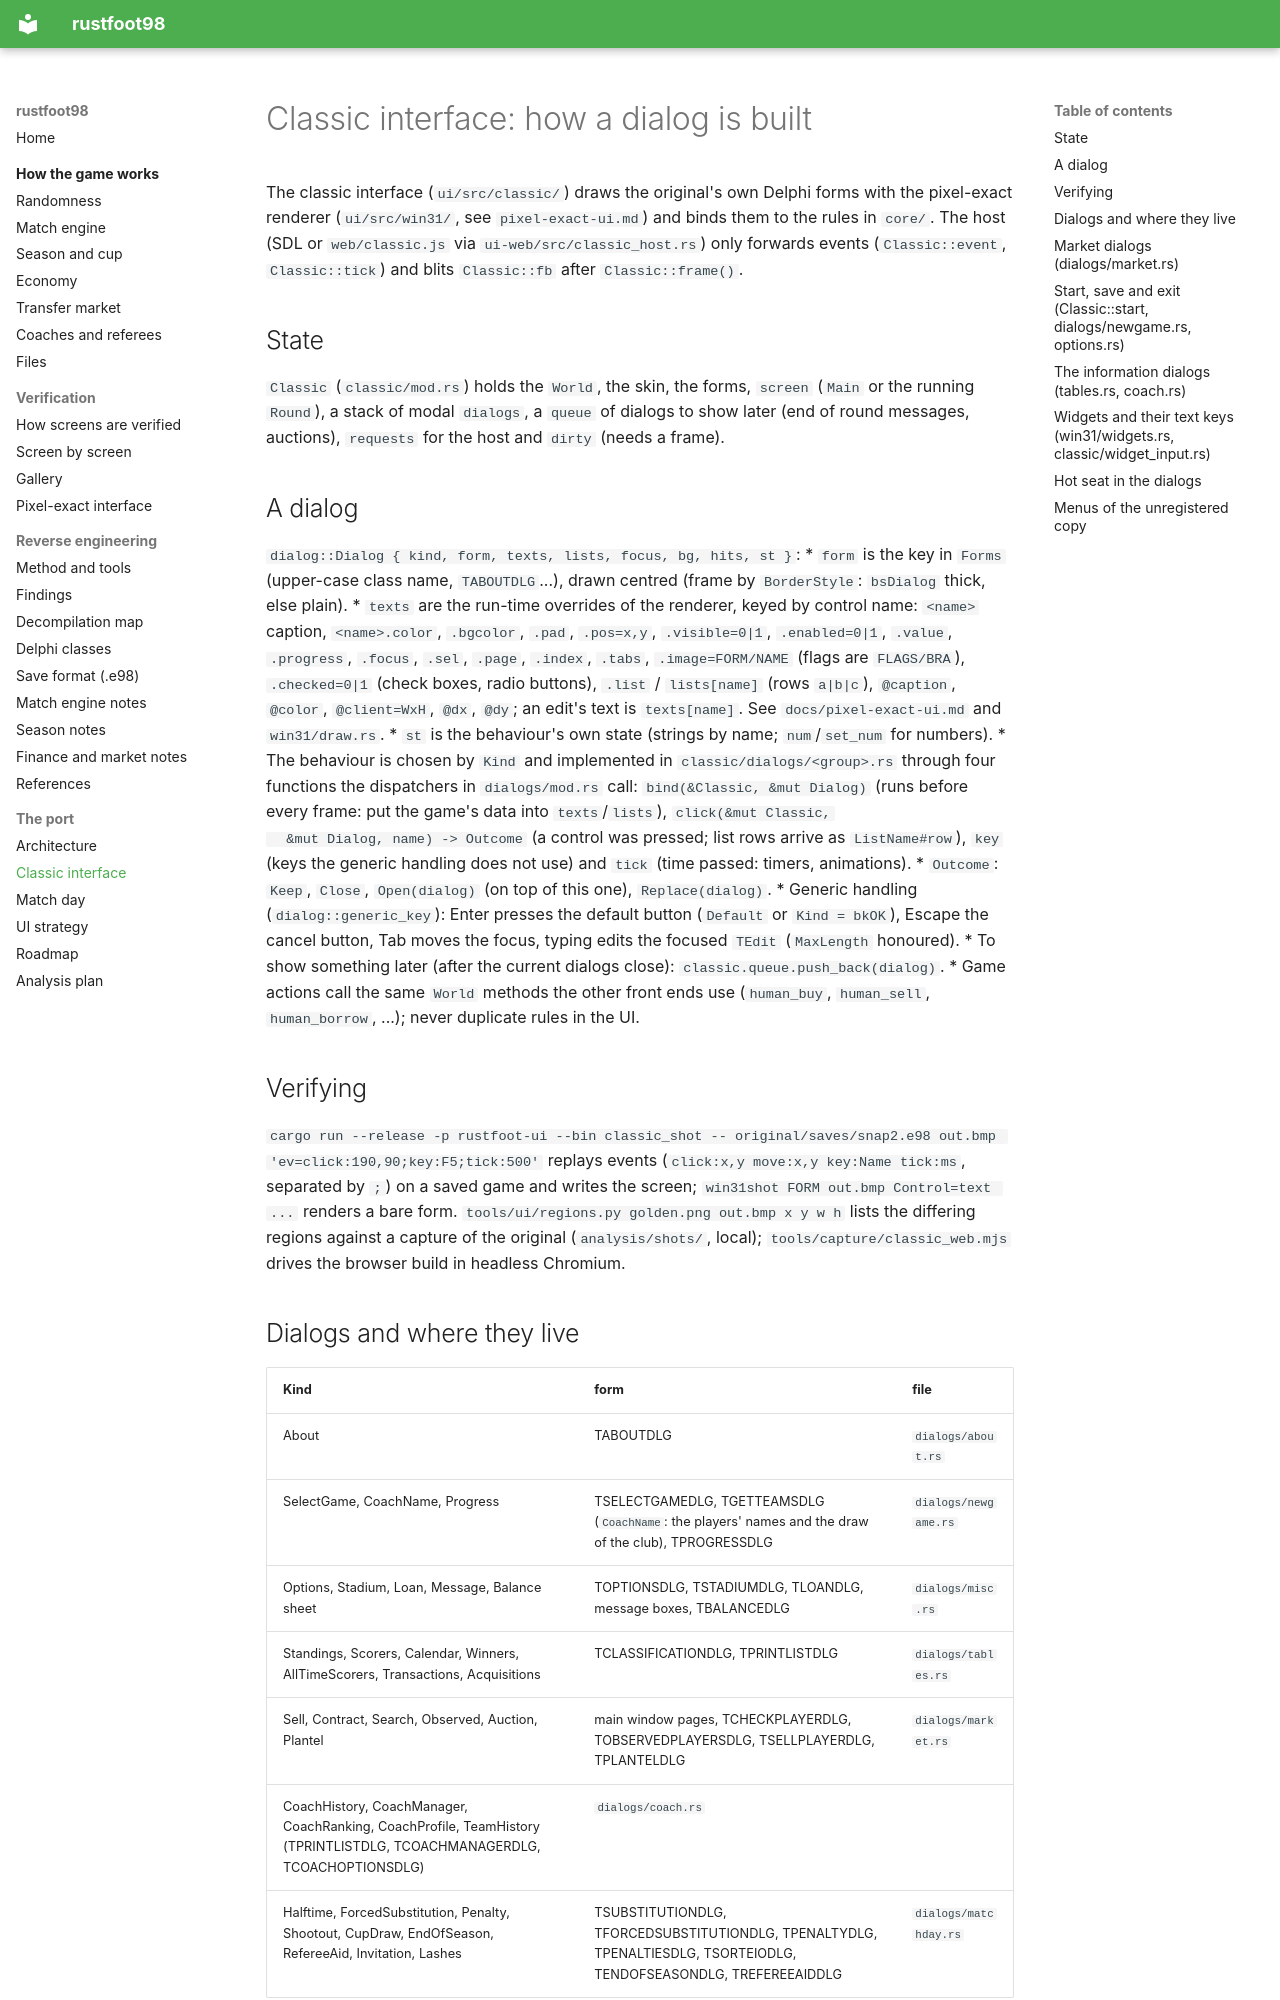

repository: det-peralta/rustfoot98 · page: classic-dialogs/index.html · generator: mkdocs

# Classic interface: how a dialog is built

The classic interface (`ui/src/classic/`) draws the original's own Delphi forms with the pixel-exact renderer (`ui/src/win31/`, see
`pixel-exact-ui.md`) and binds them to the rules in `core/`. The host (SDL or `web/classic.js` via `ui-web/src/classic_host.rs`) only
forwards events (`Classic::event`, `Classic::tick`) and blits `Classic::fb` after `Classic::frame()`.

## State
`Classic` (`classic/mod.rs`) holds the `World`, the skin, the forms, `screen` (`Main` or the running `Round`), a stack of modal
`dialogs`, a `queue` of dialogs to show later (end of round messages, auctions), `requests` for the host and `dirty` (needs a frame).

## A dialog
`dialog::Dialog { kind, form, texts, lists, focus, bg, hits, st }`:
* `form` is the key in `Forms` (upper-case class name, `TABOUTDLG`...), drawn centred (frame by `BorderStyle`: `bsDialog` thick, else plain).
* `texts` are the run-time overrides of the renderer, keyed by control name: `<name>` caption, `<name>.color`, `.bgcolor`, `.pad`, `.pos=x,y`,
  `.visible=0|1`, `.enabled=0|1`, `.value`, `.progress`, `.focus`, `.sel`, `.page`, `.index`, `.tabs`, `.image=FORM/NAME` (flags are `FLAGS/BRA`),
  `.checked=0|1` (check boxes, radio buttons), `.list` / `lists[name]` (rows `a|b|c`), `@caption`, `@color`, `@client=WxH`, `@dx`, `@dy`; an edit's
  text is `texts[name]`. See `docs/pixel-exact-ui.md` and `win31/draw.rs`.
* `st` is the behaviour's own state (strings by name; `num`/`set_num` for numbers).
* The behaviour is chosen by `Kind` and implemented in `classic/dialogs/<group>.rs` through four functions the dispatchers in
  `dialogs/mod.rs` call: `bind(&Classic, &mut Dialog)` (runs before every frame: put the game's data into `texts`/`lists`), `click(&mut Classic,
  &mut Dialog, name) -> Outcome` (a control was pressed; list rows arrive as `ListName#row`), `key` (keys the generic handling does not use) and
  `tick` (time passed: timers, animations).
* `Outcome`: `Keep`, `Close`, `Open(dialog)` (on top of this one), `Replace(dialog)`.
* Generic handling (`dialog::generic_key`): Enter presses the default button (`Default` or `Kind = bkOK`), Escape the cancel button, Tab moves
  the focus, typing edits the focused `TEdit` (`MaxLength` honoured).
* To show something later (after the current dialogs close): `classic.queue.push_back(dialog)`.
* Game actions call the same `World` methods the other front ends use (`human_buy`, `human_sell`, `human_borrow`, ...); never duplicate rules in the UI.

## Verifying
`cargo run --release -p rustfoot-ui --bin classic_shot -- original/saves/snap2.e98 out.bmp 'ev=click:190,90;key:F5;tick:500'` replays events
(`click:x,y move:x,y key:Name tick:ms`, separated by `;`) on a saved game and writes the screen; `win31shot FORM out.bmp Control=text ...` renders a
bare form. `tools/ui/regions.py golden.png out.bmp x y w h` lists the differing regions against a capture of the original
(`analysis/shots/`, local); `tools/capture/classic_web.mjs` drives the browser build in headless Chromium.

## Dialogs and where they live
| Kind | form | file |
|---|---|---|
| About | TABOUTDLG | `dialogs/about.rs` |
| SelectGame, CoachName, Progress | TSELECTGAMEDLG, TGETTEAMSDLG (`CoachName`: the players' names and the draw of the club), TPROGRESSDLG | `dialogs/newgame.rs` |
| Options, Stadium, Loan, Message, Balance sheet | TOPTIONSDLG, TSTADIUMDLG, TLOANDLG, message boxes, TBALANCEDLG | `dialogs/misc.rs` |
| Standings, Scorers, Calendar, Winners, AllTimeScorers, Transactions, Acquisitions | TCLASSIFICATIONDLG, TPRINTLISTDLG | `dialogs/tables.rs` |
| Sell, Contract, Search, Observed, Auction, Plantel | main window pages, TCHECKPLAYERDLG, TOBSERVEDPLAYERSDLG, TSELLPLAYERDLG, TPLANTELDLG | `dialogs/market.rs` |
| CoachHistory, CoachManager, CoachRanking, CoachProfile, TeamHistory (TPRINTLISTDLG, TCOACHMANAGERDLG, TCOACHOPTIONSDLG) | `dialogs/coach.rs` |
| Halftime, ForcedSubstitution, Penalty, Shootout, CupDraw, EndOfSeason, RefereeAid, Invitation, Lashes | TSUBSTITUTIONDLG, TFORCEDSUBSTITUTIONDLG, TPENALTYDLG, TPENALTIESDLG, TSORTEIODLG, TENDOFSEASONDLG, TREFEREEAIDDLG | `dialogs/matchday.rs` |

**Main window on a cup day**: `main_win::next_opponent` returns the club of the human's cup tie while `World::cup_day_due()` (division 4 = the
outside pool; use `World::club_of`), and `main_win::view` writes `textOpponent` as ` NAME (nª Divisão|Distrital)` / `CASA|FORA TAÇA - <stage>` and an
empty `ListBoxClassification`. The round button plays the cup day (`Classic::play_round` dispatches on `cup_day_due`).

`dialogs::open_for_menu` / `open_for_button` map menu entries and main-window buttons to dialogs. The match day (round view, break, injuries, penalties, cup, end of season) is described in `docs/matchday.md`.
